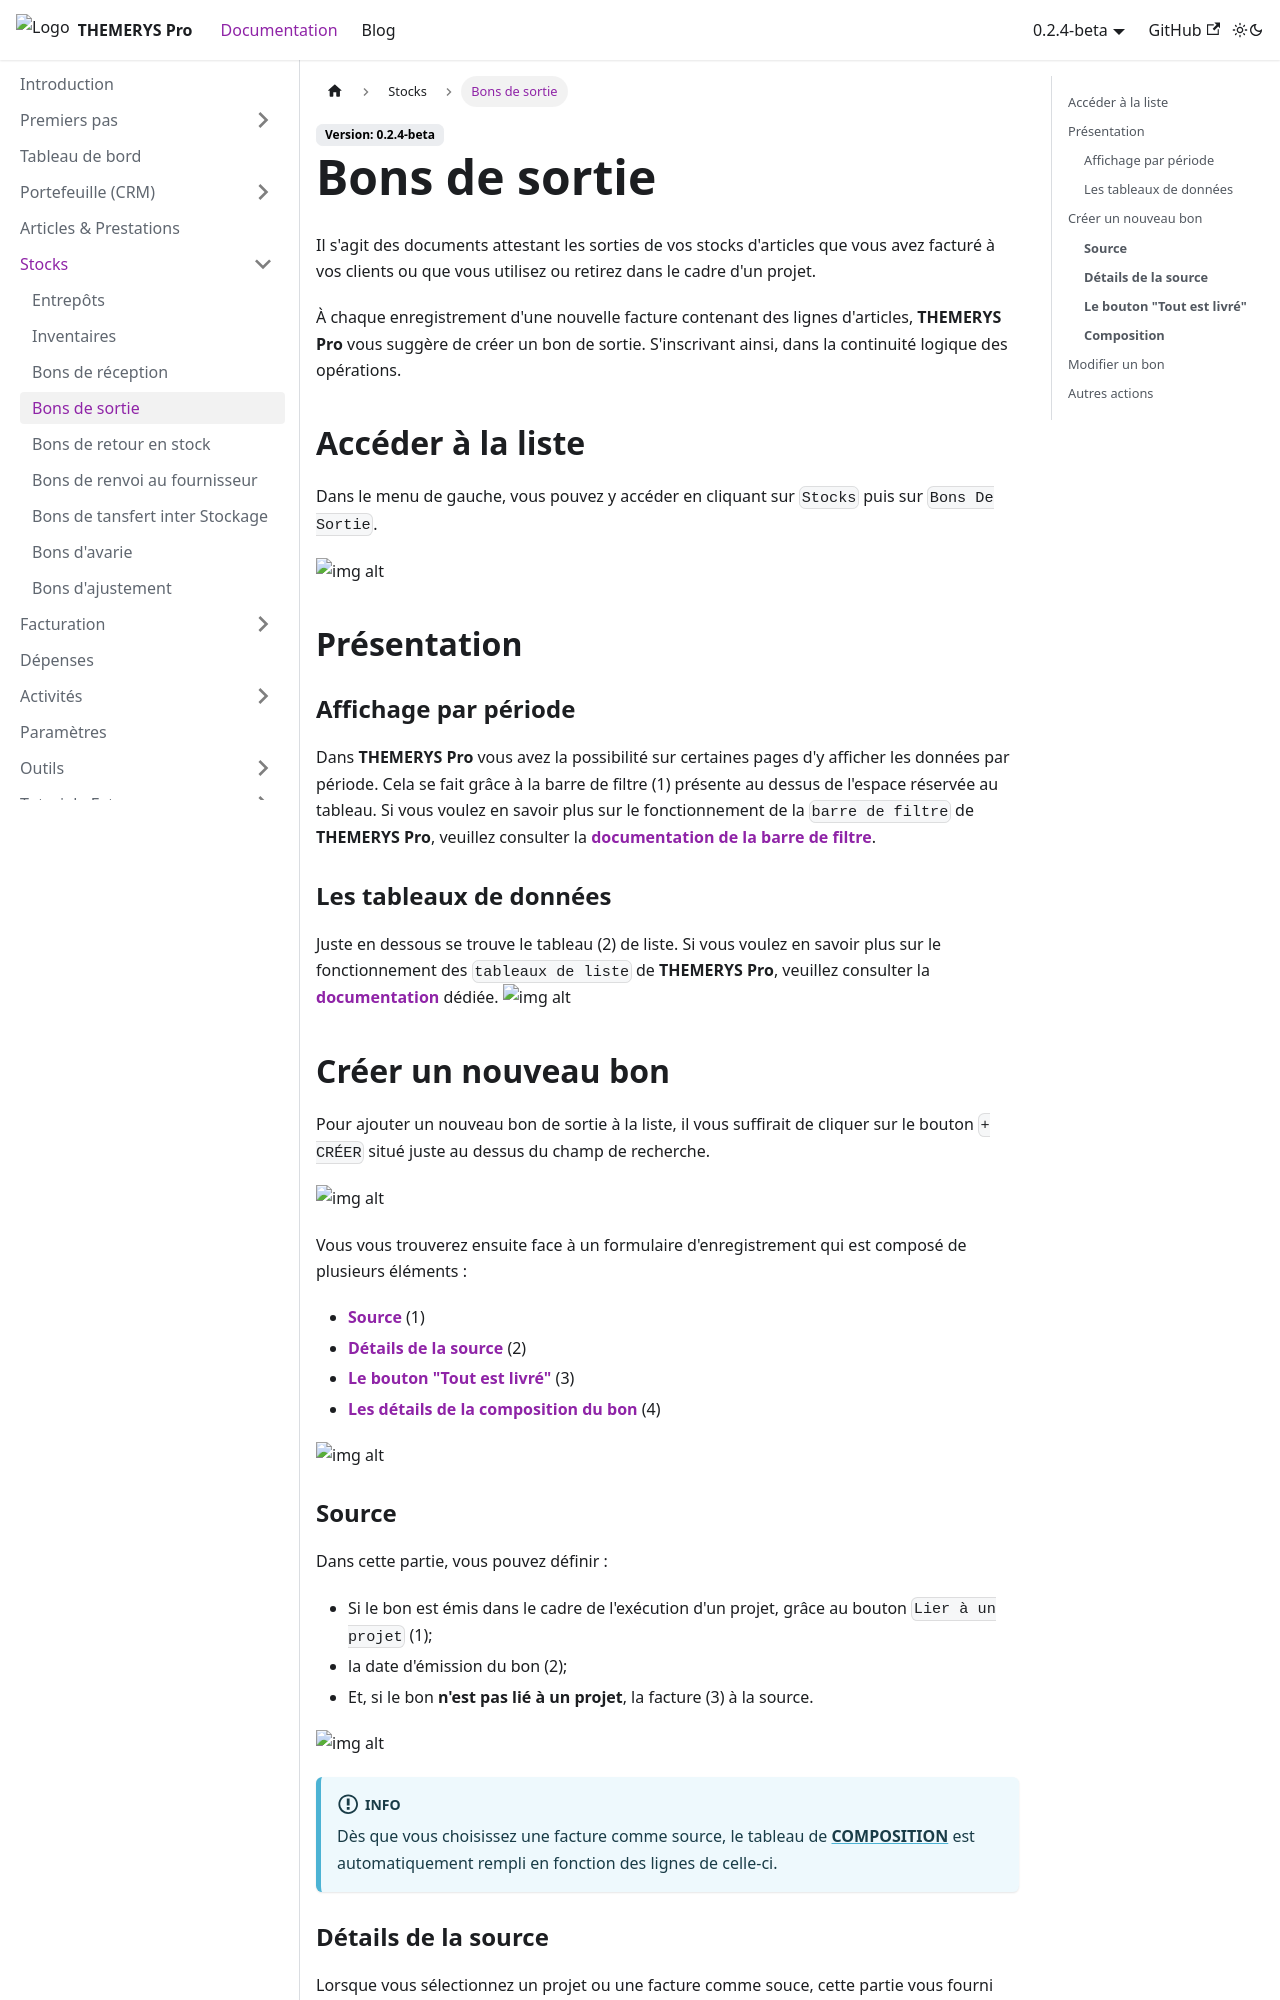

repository: M-tower/themerys-pro-doc · page: docs/stocks/bons-sortie.html · generator: docusaurus

---
sidebar_position: 4
---

# Bons de sortie
Il s'agit des documents attestant les sorties de vos stocks d'articles que vous avez facturé à vos clients ou que vous utilisez ou retirez dans le cadre d'un projet.

À chaque enregistrement d'une nouvelle facture contenant des lignes d'articles, **THEMERYS Pro** vous suggère de créer un bon de sortie. S'inscrivant ainsi, dans 
la continuité logique des opérations.

## Accéder à la liste
Dans le menu de gauche, vous pouvez y accéder en cliquant sur `Stocks` puis sur `Bons De Sortie`.

![img alt](/img/bons-sortie-goto.png)

## Présentation
### Affichage par période
Dans **THEMERYS Pro** vous avez la possibilité sur certaines pages d'y afficher les données par période. Cela se fait grâce à la barre de filtre (1) 
présente au dessus de l'espace réservée au tableau.
Si vous voulez en savoir plus sur le fonctionnement de la `barre de filtre` de **THEMERYS Pro**, veuillez consulter
la **[documentation de la barre de filtre](../outils/barre-de-filtre)**.

### Les tableaux de données
Juste en dessous se trouve le tableau (2) de liste.
Si vous voulez en savoir plus sur le fonctionnement des `tableaux de liste` de **THEMERYS Pro**, veuillez consulter
la **[documentation](../outils/tableaux)** dédiée.
![img alt](/img/bons-sortie-structure.png)

## Créer un nouveau bon
Pour ajouter un nouveau bon de sortie à la liste, il vous suffirait de cliquer sur le bouton `+ CRÉER` situé juste au dessus du champ de recherche.

![img alt](/img/bons-reception-creation.png)

Vous vous trouverez ensuite face à un formulaire d'enregistrement qui est composé de plusieurs éléments :
- **[Source](#source)** (1)
- **[Détails de la source](#détails-de-la-source)** (2)
- **[Le bouton "Tout est livré"](#le-bouton-tout-est-livré)** (3)
- **[Les détails de la composition du bon](#composition)** (4)

![img alt](/img/bons-sortie-creation-form.png)

### **Source**
Dans cette partie, vous pouvez définir :
- Si le bon est émis dans le cadre de l'exécution d'un projet, grâce au bouton `Lier à un projet` (1);
- la date d'émission du bon (2);
- Et, si le bon **n'est pas lié à un projet**, la facture (3) à la source.

![img alt](/img/bons-sortie-creation-form-source.png)

:::info

Dès que vous choisissez une facture comme source, le tableau de **[COMPOSITION](#composition)** est automatiquement rempli en fonction
des lignes de celle-ci.

:::
